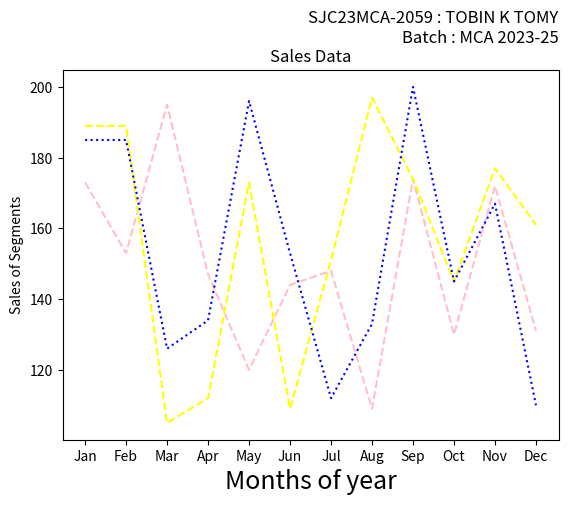

Reproduce this figure in Python.
import matplotlib.pyplot as plt
import numpy as np
month = np.array(['Jan', 'Feb', 'Mar', 'Apr', 'May', 'Jun', 'Jul', 'Aug', 'Sep', 'Oct', 'Nov', 'Dec'])
AS = np.array([173, 153, 195, 147, 120, 144, 148, 109, 174, 130, 172, 131])
LS = np.array([189, 189, 105, 112, 173, 109, 151, 197, 174, 145, 177, 161])
SLS = np.array([185, 185, 126, 134, 196, 153, 112, 133, 200, 145, 167, 110])

plt.plot(month, AS, label='Affordable', color='pink', linestyle='--')
plt.plot(month, LS, label='Luxury', color='yellow', linestyle='--')
plt.plot(month,SLS,label='Super Luxury', color='blue', linestyle=':')

plt.xlabel('Months of year', fontsize=18)
plt.ylabel('Sales of Segments')

plt.title('Sales Data')
plt.title('SJC23MCA-2059 : TOBIN K TOMY\nBatch : MCA 2023-25\n', loc='right')

plt.show()